Image classification data set "dataset" (FezzMad/Computer-vision-project on GitHub). Class labels (5): Gala apple, Golden apple, Granny Smith apple, honey crisp, Red Chief apple.

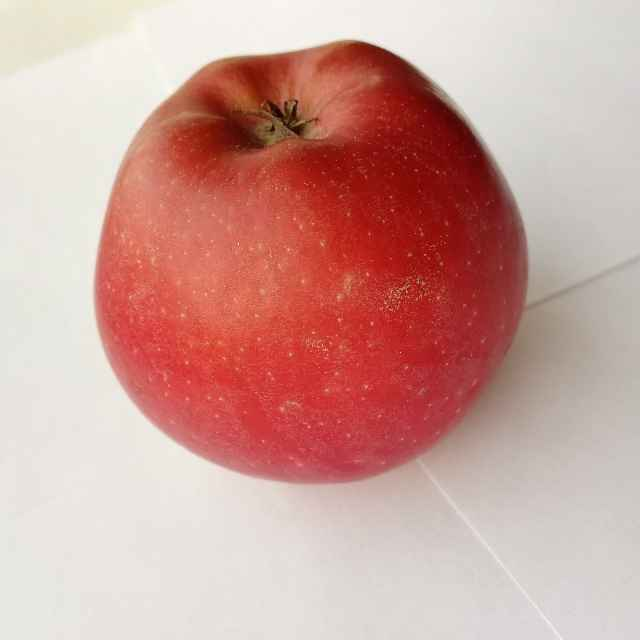
Label: Red Chief apple

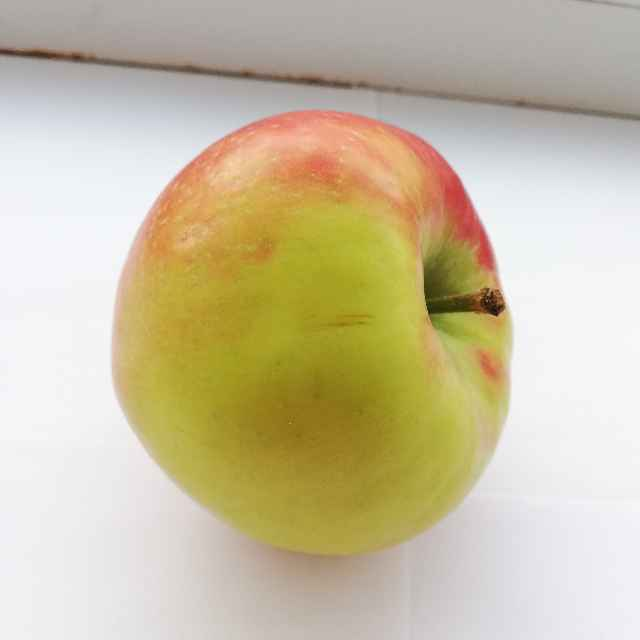
Label: honey crisp

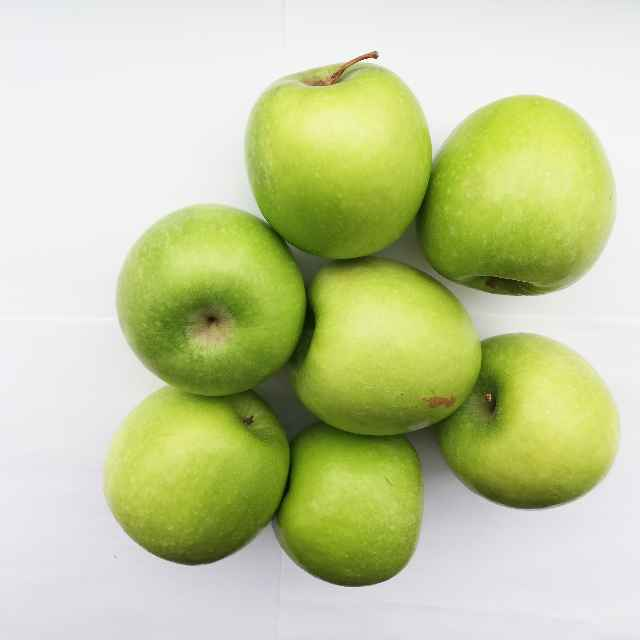
Label: Granny Smith apple

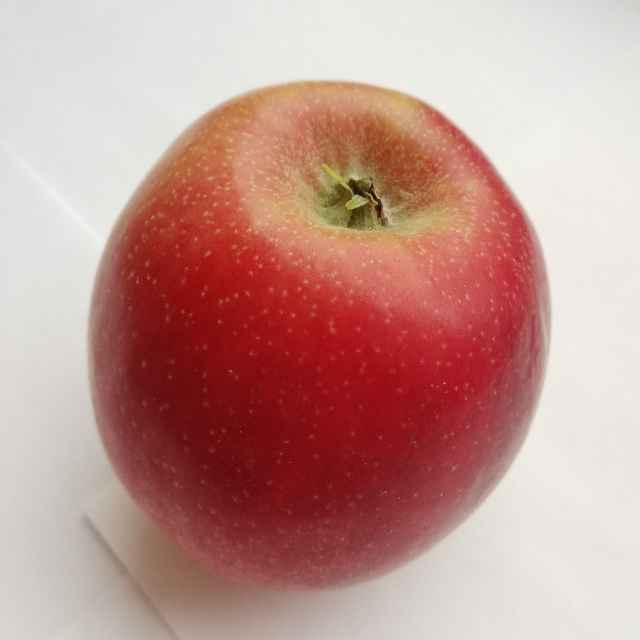
Label: Gala apple

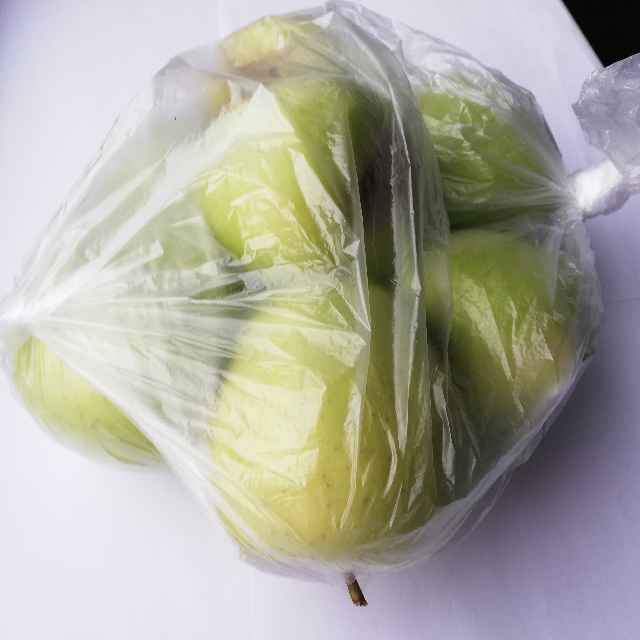
Label: Golden apple

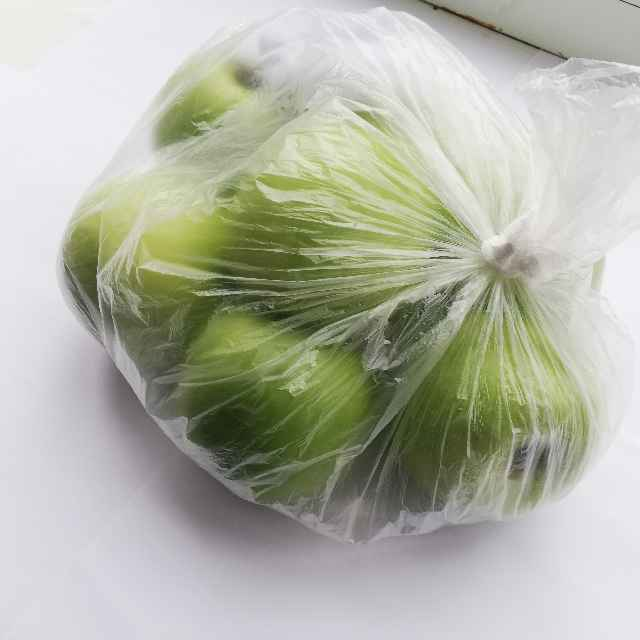
Label: Granny Smith apple
